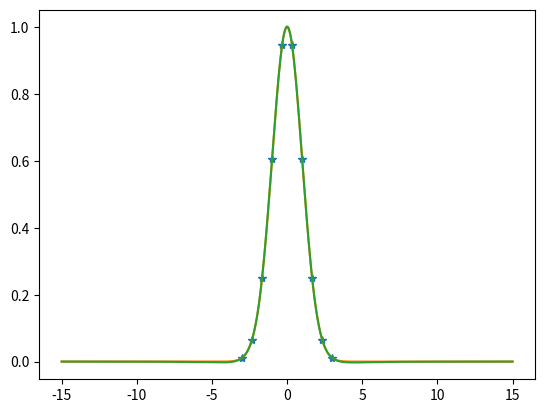

Here is the Python script that generated this plot: (Note: this script raises an exception after producing the figure.)
import numpy as np
from matplotlib import pyplot as plt
plt.ion()

def rat_eval(p,q,x):
    top=0
    for i in range(len(p)):
        top=top+p[i]*x**i
    bot=1
    for i in range(len(q)):
        bot=bot+q[i]*x**(i+1)
    return top/bot

def rat_fit(x,y,n,m):
    assert(len(x)==n+m-1)
    assert(len(y)==len(x))
    mat=np.zeros([n+m-1,n+m-1])
    for i in range(n):
        mat[:,i]=x**i
    for i in range(1,m):
        mat[:,i-1+n]=-y*x**i
    pars=np.linalg.inv(mat)@y
    p=pars[:n]
    q=pars[n:]
    return p,q


#1*p0 + x*p1 +x**2+p2+... -q1*x - q2*x**2... = y

n=4
m=7
x=np.linspace(-3,3,n+m-1)
y=np.exp(-0.5*x**2)
p,q=rat_fit(x,y,n,m)
xx=np.linspace(5*x[0],5*x[-1],1001)
y_true=np.exp(-0.5*xx**2)
pred=rat_eval(p,q,xx)
plt.clf();plt.plot(x,y,'*')
plt.plot(xx,y_true)
plt.plot(xx,pred)
plt.title('Rational Function Fit to Gaussian')
plt.savefig('ratfit_gauss.png')

fitp=np.polyfit(x,y,n+m-1)
pred_poly=np.polyval(fitp,xx)

plt.clf();plt.plot(x,y,'*');plt.plot(xx,y_true);plt.plot(xx,pred)

assert(1==0)

xx=np.linspace(-2,2,1001)
yy=np.exp(-0.5*xx**2)
yy_interp=rat_eval(p,q,xx)
plt.ion()
plt.clf()
plt.plot(xx,yy_interp-yy)


#we can use numpy's polynomial fitter to see how that does
pp=np.polyfit(x,y,n+m) #use same number of terms
yy_poly=np.polyval(pp,xx)
plt.plot(xx,yy_poly-yy)
plt.legend(['Ratfun err','Poly err'])
plt.savefig('ratfit_vs_poly.png')
